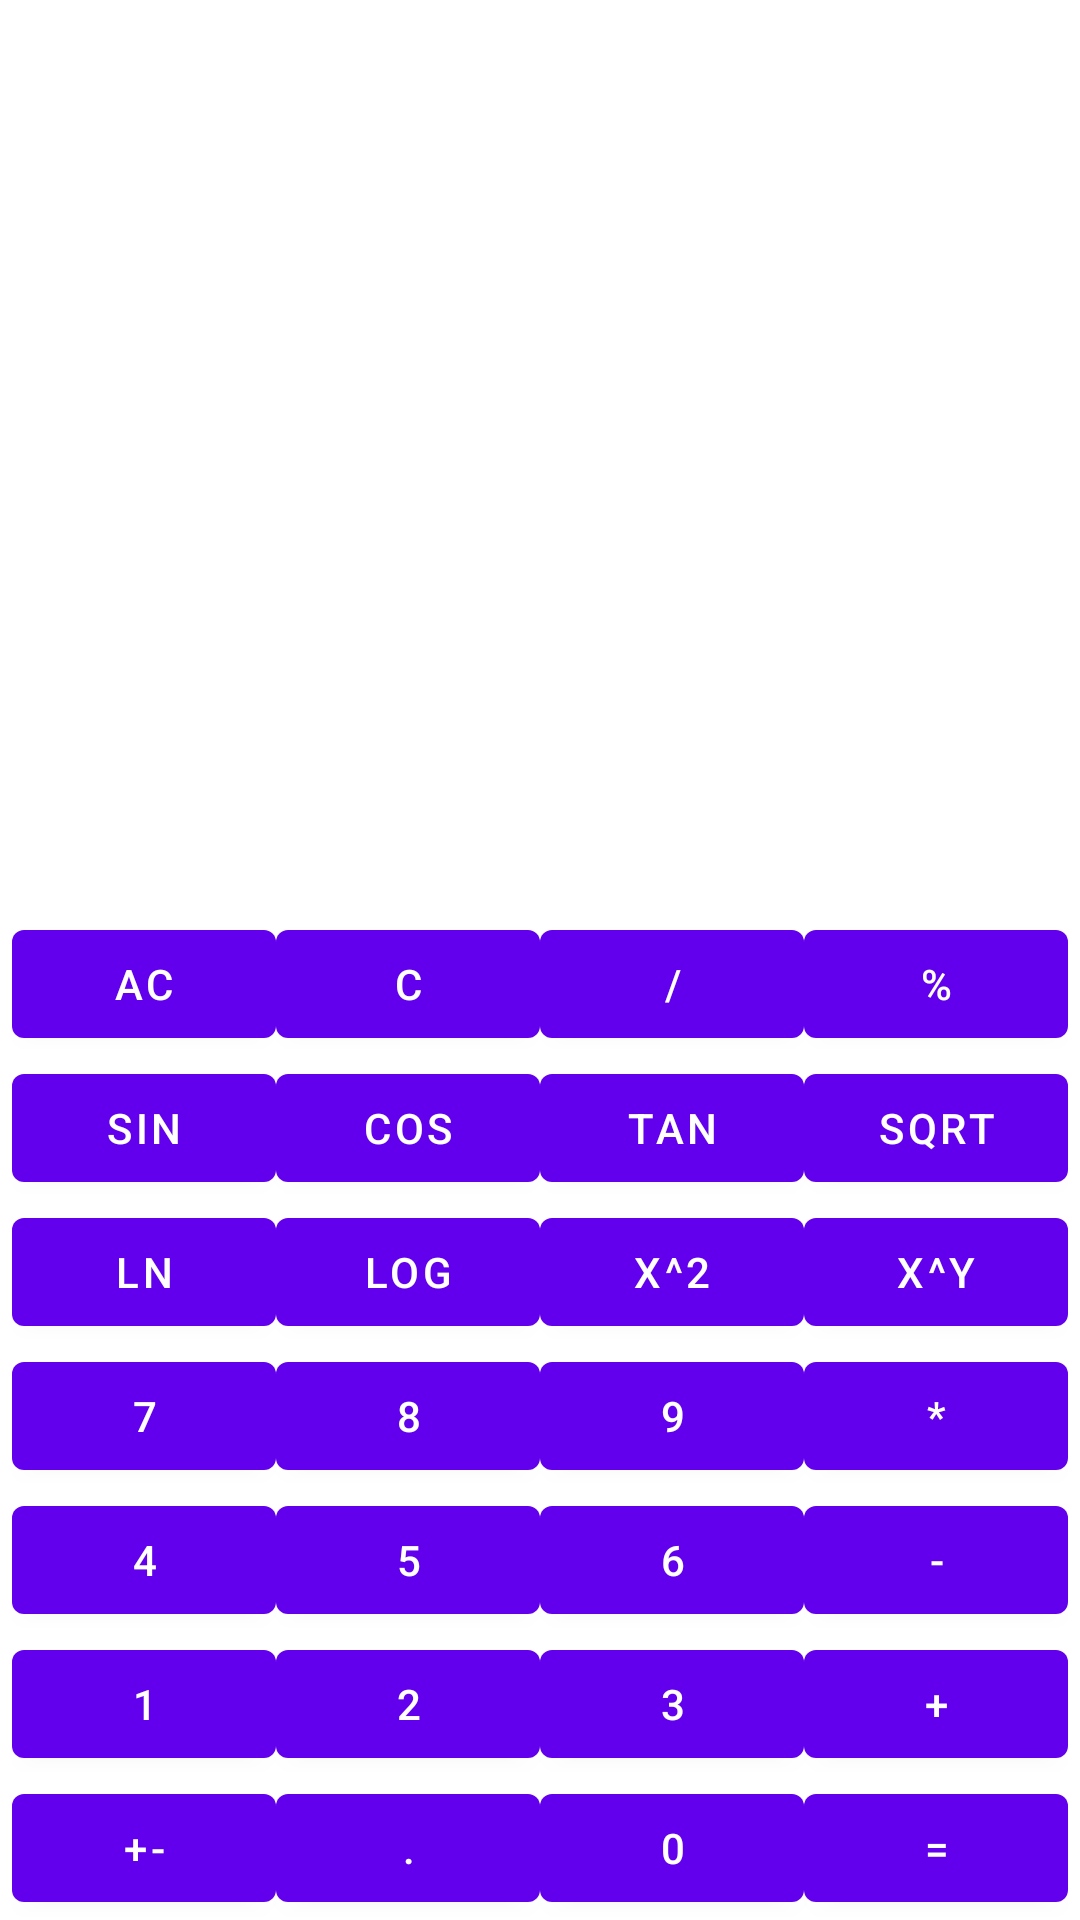

Write the Android layout XML for this screen, with the resource values it uses.
<!-- AndroidManifest.xml: application theme Theme.Mobilecalculator -->
<!-- res/layout/fragment_advanced_calculator.xml -->
<?xml version="1.0" encoding="utf-8"?>
<androidx.constraintlayout.widget.ConstraintLayout xmlns:android="http://schemas.android.com/apk/res/android"
    xmlns:app="http://schemas.android.com/apk/res-auto"
    xmlns:tools="http://schemas.android.com/tools"
    android:layout_width="match_parent"
    android:layout_height="match_parent"
    android:visibility="visible"
    >

    <LinearLayout
        android:layout_width="382dp"
        android:layout_height="351dp"
        android:layout_marginStart="5dp"
        android:layout_marginTop="20dp"
        android:layout_marginEnd="5dp"
        android:layout_marginBottom="10dp"
        android:orientation="vertical"
        app:layout_constraintBottom_toTopOf="@+id/linearLayout2"
        app:layout_constraintEnd_toEndOf="parent"
        app:layout_constraintHorizontal_bias="0.473"
        app:layout_constraintStart_toStartOf="parent"
        app:layout_constraintTop_toTopOf="parent">

        <TextView
            android:id="@+id/viewOfNumbers"
            android:layout_width="match_parent"
            android:layout_height="290dp"
            android:drawableBottom="@android:color/black"
            android:gravity="bottom|right"
            android:textSize="34sp"
            android:visibility="visible" />

        <TextView
            android:id="@id/textView"
            android:layout_width="match_parent"
            android:layout_height="55dp"
            android:drawableBottom="@android:color/black"
            android:gravity="bottom|right"
            android:textSize="34sp" />
    </LinearLayout>

    <LinearLayout
        android:id="@+id/linearLayout2"
        android:layout_width="wrap_content"
        android:layout_height="wrap_content"
        android:orientation="vertical"
        app:layout_constraintBottom_toBottomOf="parent"
        app:layout_constraintEnd_toEndOf="parent"
        app:layout_constraintStart_toStartOf="parent">

        <LinearLayout
            android:layout_width="match_parent"
            android:layout_height="match_parent"
            android:orientation="horizontal">

            <Button
                android:id="@+id/buttonAC"
                android:layout_width="wrap_content"
                android:layout_height="wrap_content"
                android:text="AC" />

            <Button
                android:id="@+id/buttonC"
                android:layout_width="wrap_content"
                android:layout_height="wrap_content"
                android:text="C" />

            <Button
                android:id="@+id/buttonDivision"
                android:layout_width="wrap_content"
                android:layout_height="wrap_content"
                android:text="/" />
            <Button
                android:id="@+id/buttonProcent"
                android:layout_width="wrap_content"
                android:layout_height="wrap_content"
                android:text="%" />

        </LinearLayout>
        <LinearLayout
            android:layout_width="match_parent"
            android:layout_height="match_parent"
            android:orientation="horizontal">

            <Button
                android:id="@+id/buttonSin"
                android:layout_width="wrap_content"
                android:layout_height="wrap_content"
                android:text="Sin" />

            <Button
                android:id="@+id/buttonCos"
                android:layout_width="wrap_content"
                android:layout_height="wrap_content"
                android:text="Cos" />

            <Button
                android:id="@+id/buttonTanges"
                android:layout_width="wrap_content"
                android:layout_height="wrap_content"
                android:text="Tan" />
            <Button
                android:id="@+id/buttonSqrt"
                android:layout_width="wrap_content"
                android:layout_height="wrap_content"
                android:text="sqrt" />

        </LinearLayout>
        <LinearLayout
            android:layout_width="match_parent"
            android:layout_height="match_parent"
            android:orientation="horizontal">

            <Button
                android:id="@+id/buttonLn"
                android:layout_width="wrap_content"
                android:layout_height="wrap_content"
                android:text="LN" />

            <Button
                android:id="@+id/buttonLog"
                android:layout_width="wrap_content"
                android:layout_height="wrap_content"
                android:text="Log" />

            <Button
                android:id="@+id/buttonX2"
                android:layout_width="wrap_content"
                android:layout_height="wrap_content"
                android:text="X^2" />
            <Button
                android:id="@+id/buttonXY"
                android:layout_width="wrap_content"
                android:layout_height="wrap_content"
                android:text="X^y" />

        </LinearLayout>

        <LinearLayout
            android:layout_width="match_parent"
            android:layout_height="match_parent"
            android:orientation="horizontal">

            <Button
                android:id="@+id/button7"
                android:layout_width="wrap_content"
                android:layout_height="wrap_content"
                android:text="7" />

            <Button
                android:id="@+id/button8"
                android:layout_width="wrap_content"
                android:layout_height="wrap_content"
                android:text="8" />

            <Button
                android:id="@+id/button9"
                android:layout_width="wrap_content"
                android:layout_height="wrap_content"
                android:text="9" />

            <Button
                android:id="@+id/buttonMultiply"
                android:layout_width="wrap_content"
                android:layout_height="wrap_content"
                android:text="*" />

        </LinearLayout>

        <LinearLayout
            android:layout_width="match_parent"
            android:layout_height="match_parent"
            android:orientation="horizontal">

            <Button
                android:id="@+id/button4"
                android:layout_width="wrap_content"
                android:layout_height="wrap_content"
                android:text="4" />

            <Button
                android:id="@+id/button5"
                android:layout_width="wrap_content"
                android:layout_height="wrap_content"
                android:text="5" />

            <Button
                android:id="@+id/button6"
                android:layout_width="wrap_content"
                android:layout_height="wrap_content"
                android:text="6" />

            <Button
                android:id="@+id/buttonSubstring"
                android:layout_width="wrap_content"
                android:layout_height="wrap_content"
                android:text="-" />

        </LinearLayout>

        <LinearLayout
            android:layout_width="match_parent"
            android:layout_height="match_parent"
            android:orientation="horizontal">

            <Button
                android:id="@+id/button1"
                android:layout_width="wrap_content"
                android:layout_height="wrap_content"
                android:text="1" />

            <Button
                android:id="@+id/button2"
                android:layout_width="wrap_content"
                android:layout_height="wrap_content"
                android:text="2" />

            <Button
                android:id="@+id/button3"
                android:layout_width="wrap_content"
                android:layout_height="wrap_content"
                android:text="3" />

            <Button
                android:id="@+id/buttonAdd"
                android:layout_width="wrap_content"
                android:layout_height="wrap_content"
                android:text="+" />

        </LinearLayout>

        <LinearLayout
            android:layout_width="match_parent"
            android:layout_height="match_parent"
            android:orientation="horizontal">

            <Button
                android:id="@+id/buttonPlusMinus"
                android:layout_width="wrap_content"
                android:layout_height="wrap_content"
                android:text="+-" />

            <Button
                android:id="@+id/buttonDot"
                android:layout_width="wrap_content"
                android:layout_height="wrap_content"
                android:text="." />

            <Button
                android:id="@+id/button0"
                android:layout_width="wrap_content"
                android:layout_height="wrap_content"
                android:text="0" />

            <Button
                android:id="@+id/buttonEquals"
                android:layout_width="wrap_content"
                android:layout_height="wrap_content"
                android:text="=" />

        </LinearLayout>
    </LinearLayout>


</androidx.constraintlayout.widget.ConstraintLayout>
<!-- resources referenced by this layout -->
<resources>
  <style name="Theme.Mobilecalculator" parent="Theme.MaterialComponents.DayNight.DarkActionBar">
          
          <item name="colorPrimary">@color/purple_500</item>
          <item name="colorPrimaryVariant">@color/purple_700</item>
          <item name="colorOnPrimary">@color/white</item>
          
          <item name="colorSecondary">@color/teal_200</item>
          <item name="colorSecondaryVariant">@color/teal_700</item>
          <item name="colorOnSecondary">@color/black</item>
          
          <item name="android:statusBarColor" tools:targetApi="l">?attr/colorPrimaryVariant</item>
          
      </style>
  <!-- not gathered from this repository: default colours our renderer supplied (Android Studio template values) -->
  <color name="purple_500">#FF6200EE</color>
  <color name="purple_700">#FF3700B3</color>
  <color name="teal_200">#FF03DAC5</color>
  <color name="teal_700">#FF018786</color>
  <color name="black">#FF000000</color>
  <color name="white">#FFFFFFFF</color>
</resources>
